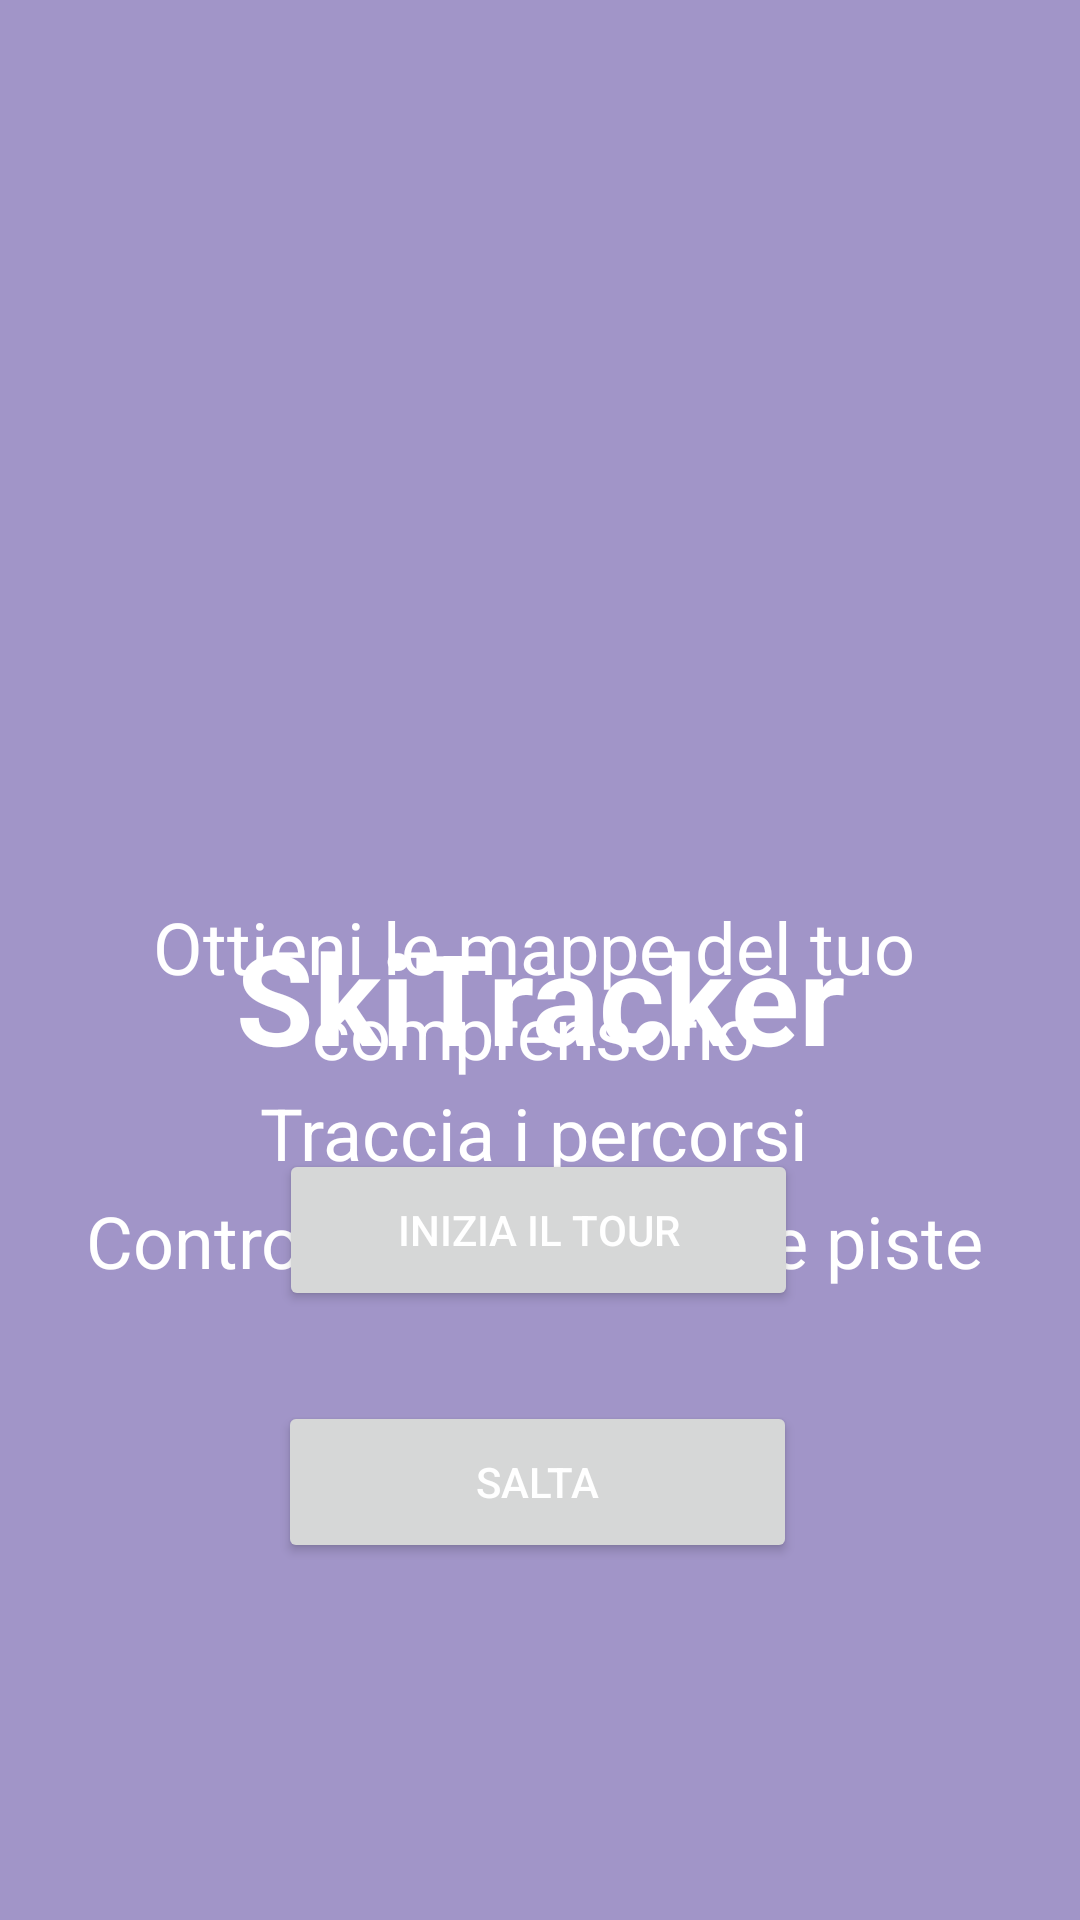

Produce the Android XML layout that renders to this screen, including the resource entries it uses.
<!-- AndroidManifest.xml: application theme Theme.SkiTracker -->
<!-- res/layout/activity_welcome.xml -->
<?xml version="1.0" encoding="utf-8"?>
<androidx.constraintlayout.widget.ConstraintLayout xmlns:android="http://schemas.android.com/apk/res/android"
    xmlns:app="http://schemas.android.com/apk/res-auto"
    xmlns:tools="http://schemas.android.com/tools"
    android:layout_width="match_parent"
    android:layout_height="match_parent"
    android:background="@color/secondaryColor"
    tools:context=".WelcomeActivity">

    <TextView
        android:id="@+id/textView4"
        android:layout_width="374dp"
        android:layout_height="33dp"
        android:layout_marginStart="16dp"
        android:layout_marginEnd="21dp"
        android:layout_marginBottom="44dp"
        android:text="Controlla lo stato delle piste"
        android:textAlignment="center"
        android:textColor="@color/white"
        android:textSize="24sp"
        app:layout_constraintBottom_toTopOf="@+id/button"
        app:layout_constraintEnd_toEndOf="parent"
        app:layout_constraintStart_toStartOf="parent"
        app:layout_constraintTop_toBottomOf="@+id/textView3" />

    <TextView
        android:id="@+id/textView3"
        android:layout_width="374dp"
        android:layout_height="36dp"
        android:layout_marginStart="16dp"
        android:layout_marginEnd="21dp"
        android:text="Traccia i percorsi"
        android:textAlignment="center"
        android:textColor="@color/white"
        android:textSize="24sp"
        app:layout_constraintBottom_toTopOf="@+id/textView4"
        app:layout_constraintEnd_toEndOf="parent"
        app:layout_constraintStart_toStartOf="parent"
        app:layout_constraintTop_toBottomOf="@+id/textView2" />

    <ImageView
        android:id="@+id/imageView2"
        android:layout_width="200dp"
        android:layout_height="184dp"
        android:layout_marginStart="105dp"
        android:layout_marginTop="120dp"
        android:layout_marginEnd="106dp"
        android:layout_marginBottom="28dp"
        app:layout_constraintBottom_toTopOf="@+id/textView"
        app:layout_constraintEnd_toEndOf="parent"
        app:layout_constraintStart_toStartOf="parent"
        app:layout_constraintTop_toTopOf="parent"
        app:srcCompat="@mipmap/appicon" />

    <TextView
        android:id="@+id/textView"
        android:layout_width="wrap_content"
        android:layout_height="wrap_content"
        android:layout_marginTop="28dp"
        android:text="SkiTracker"
        android:textColor="@color/white"
        android:textSize="42sp"
        android:textStyle="bold"
        app:layout_constraintEnd_toEndOf="parent"
        app:layout_constraintStart_toStartOf="parent"
        app:layout_constraintTop_toBottomOf="@+id/imageView2" />

    <Button
        android:id="@+id/button"
        android:layout_width="173dp"
        android:layout_height="54dp"
        android:layout_marginBottom="30dp"
        android:text="Inizia il tour"
        android:textColor="@color/white"
        app:layout_constraintBottom_toTopOf="@+id/button2"
        app:layout_constraintEnd_toEndOf="parent"
        app:layout_constraintHorizontal_bias="0.497"
        app:layout_constraintStart_toStartOf="parent" />

    <Button
        android:id="@+id/button2"
        android:layout_width="173dp"
        android:layout_height="54dp"
        android:layout_marginBottom="119dp"
        android:text="Salta"
        android:textColor="@color/white"
        app:layout_constraintBottom_toBottomOf="parent"
        app:layout_constraintEnd_toEndOf="parent"
        app:layout_constraintHorizontal_bias="0.495"
        app:layout_constraintStart_toStartOf="parent" />

    <TextView
        android:id="@+id/textView2"
        android:layout_width="374dp"
        android:layout_height="62dp"
        android:layout_marginStart="16dp"
        android:layout_marginTop="30dp"
        android:layout_marginEnd="21dp"
        android:text="Ottieni le mappe del tuo comprensorio"
        android:textAlignment="center"
        android:textColor="@color/white"
        android:textSize="24sp"
        app:layout_constraintBottom_toTopOf="@+id/textView3"
        app:layout_constraintEnd_toEndOf="parent"
        app:layout_constraintStart_toStartOf="parent"
        app:layout_constraintTop_toBottomOf="@+id/textView" />

</androidx.constraintlayout.widget.ConstraintLayout>
<!-- resources referenced by this layout -->
<resources>
  <color name="secondaryColor">#a195c8</color>
  <color name="white">#FFFFFFFF</color>
  <style name="Theme.SkiTracker" parent="Theme.MaterialComponents.Light.DarkActionBar">
          
          <item name="colorPrimary">@color/titleBarColor</item>
          <item name="colorPrimaryVariant">@color/titleBarColor</item>
          <item name="colorOnPrimary">@color/white</item>
          
          <item name="colorOnSecondary">@color/black</item>
          
          <item name="android:statusBarColor">?attr/colorPrimaryVariant</item>
      </style>
  <color name="titleBarColor">#2c7ca3</color>
  <color name="black">#FF000000</color>
</resources>
